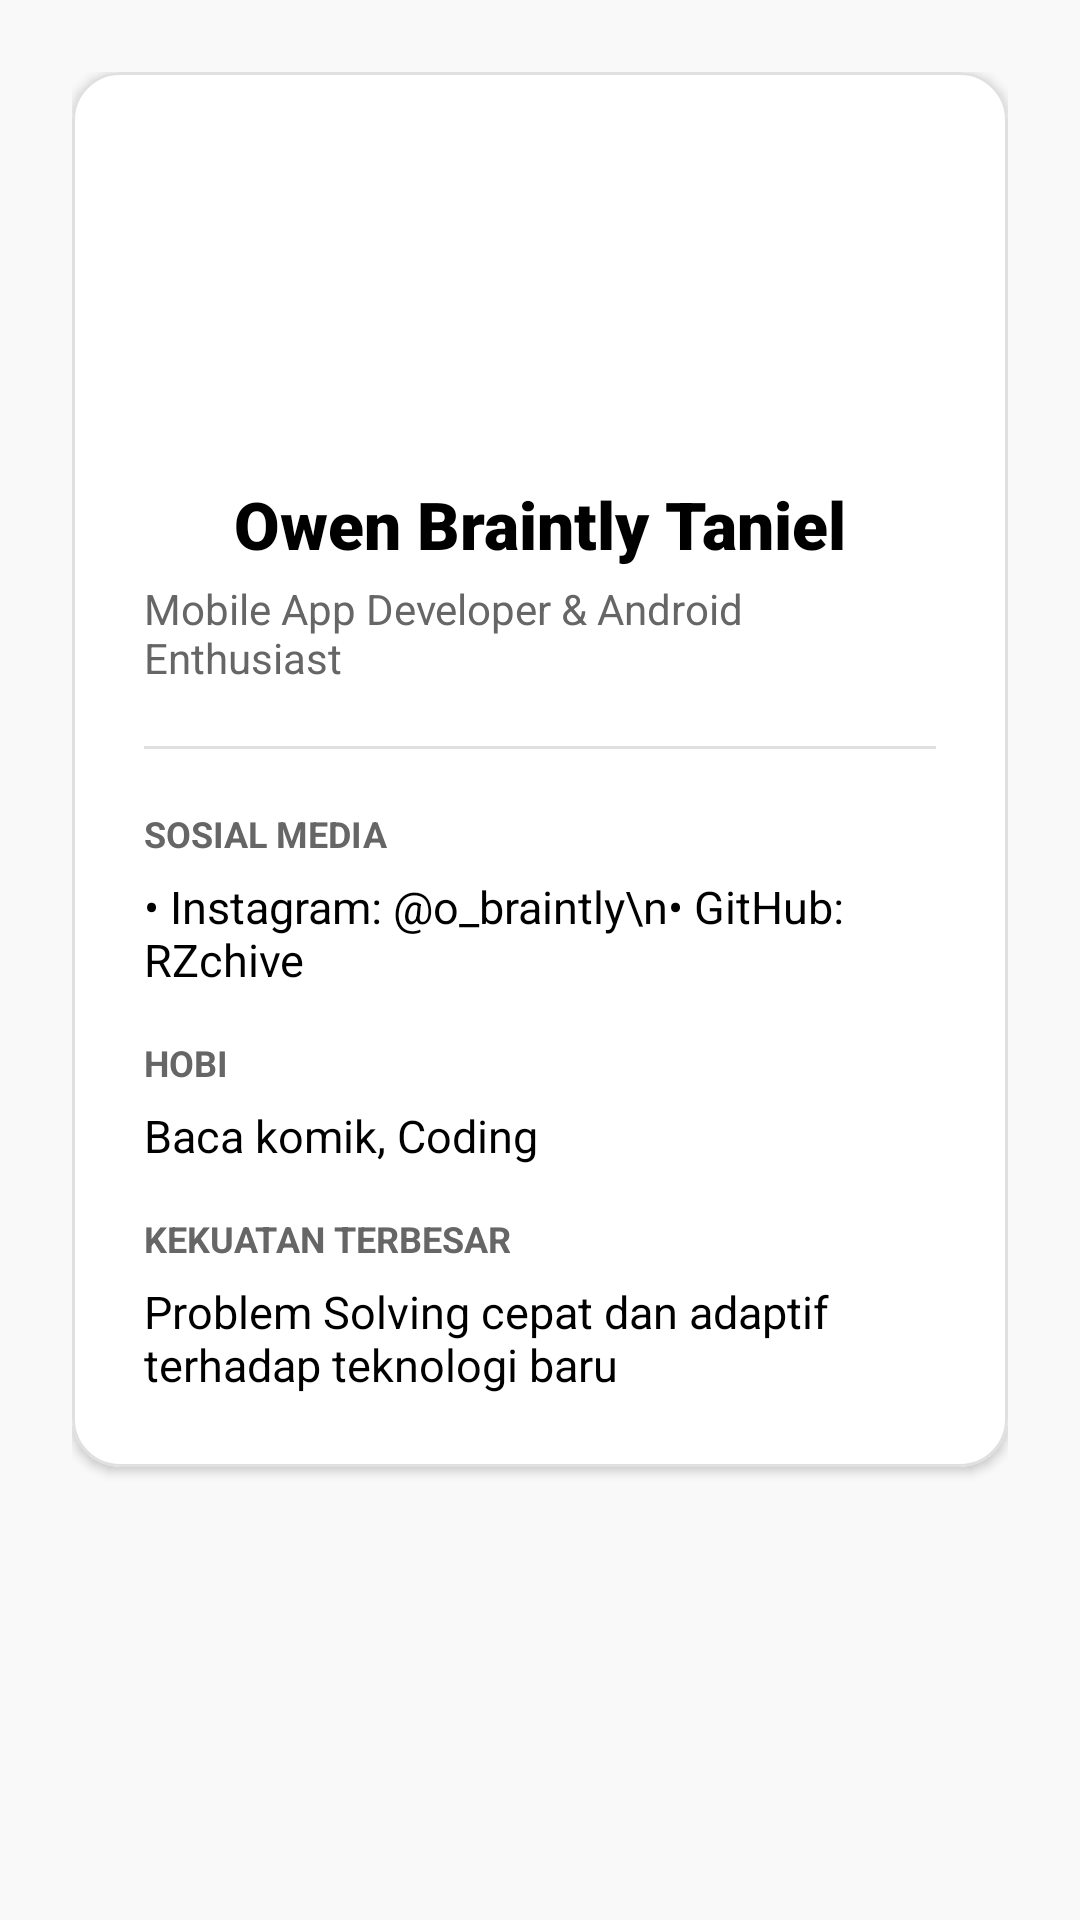

Write the Android layout XML for this screen, with the resource values it uses.
<!-- AndroidManifest.xml: application theme Theme.OBTScones -->
<!-- res/layout/fragment_developer.xml -->
<?xml version="1.0" encoding="utf-8"?>
<ScrollView xmlns:android="http://schemas.android.com/apk/res/android"
    xmlns:app="http://schemas.android.com/apk/res-auto"
    xmlns:tools="http://schemas.android.com/tools"
    android:layout_width="match_parent"
    android:layout_height="match_parent"
    android:background="@color/app_background"
    android:fillViewport="true"
    tools:context=".DeveloperFragment">

    <androidx.constraintlayout.widget.ConstraintLayout
        android:layout_width="match_parent"
        android:layout_height="wrap_content"
        android:padding="24dp">

        <com.google.android.material.card.MaterialCardView
            android:id="@+id/cardDev"
            android:layout_width="0dp"
            android:layout_height="wrap_content"
            app:cardBackgroundColor="@color/app_surface"
            app:cardCornerRadius="16dp"
            app:cardElevation="2dp"
            app:strokeColor="@color/card_stroke"
            app:strokeWidth="1dp"
            app:layout_constraintEnd_toEndOf="parent"
            app:layout_constraintStart_toStartOf="parent"
            app:layout_constraintTop_toTopOf="parent">

            <LinearLayout
                android:layout_width="match_parent"
                android:layout_height="wrap_content"
                android:gravity="center_horizontal"
                android:orientation="vertical"
                android:padding="24dp">

                <ImageView
                    android:layout_width="96dp"
                    android:layout_height="96dp"
                    android:contentDescription="Dev Avatar"
                    android:src="@drawable/ic_launcher_foreground" />

                <TextView
                    android:layout_width="wrap_content"
                    android:layout_height="wrap_content"
                    android:layout_marginTop="16dp"
                    android:fontFamily="sans-serif-black"
                    android:text="Owen Braintly Taniel"
                    android:textColor="@color/app_text_primary"
                    android:textSize="22sp" />

                <TextView
                    android:layout_width="wrap_content"
                    android:layout_height="wrap_content"
                    android:layout_marginTop="4dp"
                    android:text="Mobile App Developer &amp; Android Enthusiast"
                    android:textColor="@color/app_text_secondary"
                    android:textSize="14sp" />

                <View
                    android:layout_width="match_parent"
                    android:layout_height="1dp"
                    android:layout_marginVertical="20dp"
                    android:background="@color/card_stroke" />

                <LinearLayout
                    android:layout_width="match_parent"
                    android:layout_height="wrap_content"
                    android:orientation="vertical">

                    <TextView
                        android:layout_width="wrap_content"
                        android:layout_height="wrap_content"
                        android:text="SOSIAL MEDIA"
                        android:textColor="@color/app_text_secondary"
                        android:textSize="12sp"
                        android:textStyle="bold" />

                    <TextView
                        android:layout_width="wrap_content"
                        android:layout_height="wrap_content"
                        android:layout_marginTop="6dp"
                        android:text="• Instagram: @o_braintly\n• GitHub: RZchive"
                        android:textColor="@color/app_text_primary"
                        android:textSize="15sp" />

                    <TextView
                        android:layout_width="wrap_content"
                        android:layout_height="wrap_content"
                        android:layout_marginTop="16dp"
                        android:text="HOBI"
                        android:textColor="@color/app_text_secondary"
                        android:textSize="12sp"
                        android:textStyle="bold" />

                    <TextView
                        android:layout_width="wrap_content"
                        android:layout_height="wrap_content"
                        android:layout_marginTop="6dp"
                        android:text="Baca komik, Coding"
                        android:textColor="@color/app_text_primary"
                        android:textSize="15sp" />

                    <TextView
                        android:layout_width="wrap_content"
                        android:layout_height="wrap_content"
                        android:layout_marginTop="16dp"
                        android:text="KEKUATAN TERBESAR"
                        android:textColor="@color/app_text_secondary"
                        android:textSize="12sp"
                        android:textStyle="bold" />

                    <TextView
                        android:layout_width="wrap_content"
                        android:layout_height="wrap_content"
                        android:layout_marginTop="6dp"
                        android:text="Problem Solving cepat dan adaptif terhadap teknologi baru"
                        android:textColor="@color/app_text_primary"
                        android:textSize="15sp" />
                </LinearLayout>

            </LinearLayout>
        </com.google.android.material.card.MaterialCardView>

    </androidx.constraintlayout.widget.ConstraintLayout>
</ScrollView>
<!-- resources referenced by this layout -->
<resources>
  <color name="app_background">#F9F9F9</color>
  <color name="app_surface">#FFFFFF</color>
  <color name="app_text_primary">#000000</color>
  <color name="app_text_secondary">#666666</color>
  <color name="card_stroke">#E0E0E0</color>
  <style name="Theme.OBTScones" parent="Base.Theme.OBTScones" />
  <style name="Base.Theme.OBTScones" parent="Theme.Material3.DayNight.NoActionBar">
          
          
      </style>
</resources>
